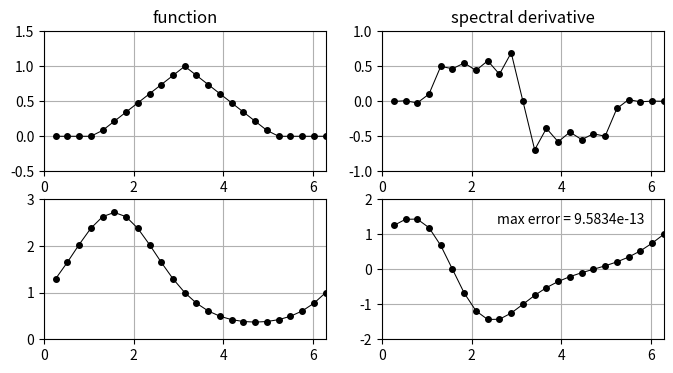

Recreate this plot in Python.
"""p5 - repetition of p4.py via FFT"""

# For complex v, delete "np.real" commands

import numpy as np
import matplotlib.pyplot as plt

# Setup plots
fig, axs = plt.subplots(2, 2, figsize=(8, 4))

# Differentiation of a hat function
n = 24
h = 2 * np.pi / n
x = h * np.arange(1, n + 1)

v = np.maximum(0, 1 - abs(x - np.pi) / 2)
v_hat = np.fft.fft(v)
w_hat = (
    1j
    * np.concatenate([np.arange(0, n / 2), [0], np.arange(1 - n / 2, 0)])
    * v_hat
)
w = np.real(np.fft.ifft(w_hat))

axs[0, 0].plot(x, v, "k.-", markersize=8, linewidth=0.75)
axs[0, 0].set_xlim(0, 2 * np.pi)
axs[0, 0].set_ylim(-0.5, 1.5)
axs[0, 0].grid(which="both")
axs[0, 0].set_title("function")

axs[0, 1].plot(x, w, "k.-", markersize=8, linewidth=0.75)
axs[0, 1].set_xlim(0, 2 * np.pi)
axs[0, 1].set_ylim(-1, 1)
axs[0, 1].grid(which="both")
axs[0, 1].set_title("spectral derivative")

# Differentiation of exp(sin(x))
v = np.exp(np.sin(x))
dv = np.cos(x) * v
v_hat = np.fft.fft(v)
w_hat = (
    1j
    * np.concatenate([np.arange(0, n / 2), [0], np.arange(1 - n / 2, 0)])
    * v_hat
)
w = np.real(np.fft.ifft(w_hat))

axs[1, 0].plot(x, v, "k.-", markersize=8, linewidth=0.75)
axs[1, 0].set_xlim(0, 2 * np.pi)
axs[1, 0].set_ylim(0, 3)
axs[1, 0].grid(which="both")

axs[1, 1].plot(x, w, "k.-", markersize=8, linewidth=0.75)
axs[1, 1].set_xlim(0, 2 * np.pi)
axs[1, 1].set_ylim(-2, 2)
axs[1, 1].grid(which="both")

error = np.linalg.norm(w - dv, np.inf)
axs[1, 1].text(4.2, 1.4, f"max error = {error:.4e}", ha="center", va="center")

plt.show()
